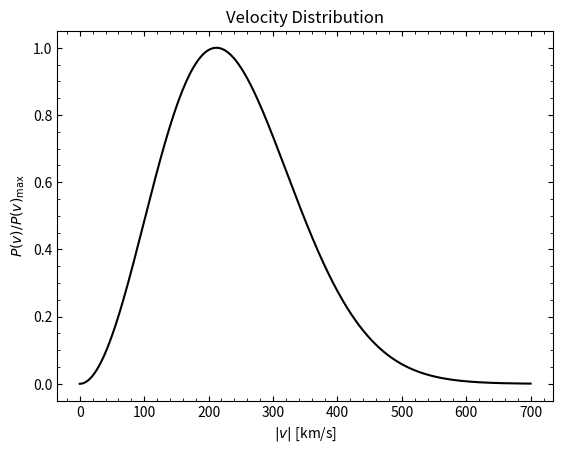

The script that saved this image: (Note: this script raises an exception after producing the figure.)
import numpy as np
import matplotlib.pyplot as plt
import matplotlib.ticker as mtick

def MB_distr(vel):
    sigmaV = 150
    return np.sqrt(2/np.pi)*(vel**2/sigmaV**3)*np.exp(-vel**2/(2*sigmaV**2))

fig, ax = plt.subplots()
vel_list = np.linspace(0,700,1000)
vel_prob = [MB_distr(i) for i in vel_list]
vel_prob /= max(vel_prob)
ax.plot(vel_list, vel_prob, color = 'black')
plt.title('Velocity Distribution')
ax.set_xlabel(r'$|v|$ [km/s]')
ax.set_ylabel(r'$P(v)/P(v)_{\rm{max}}$')
ax.yaxis.set_ticks_position('both')
ax.xaxis.set_ticks_position('both')
ax.xaxis.set_minor_locator(mtick.AutoMinorLocator())
ax.yaxis.set_minor_locator(mtick.AutoMinorLocator())
ax.tick_params(axis="y", which = 'both', direction="in")
ax.tick_params(axis="x", which = 'both', direction="in")
plt.savefig('figures/velocity_distribution.pdf',  dpi=500, bbox_inches='tight')